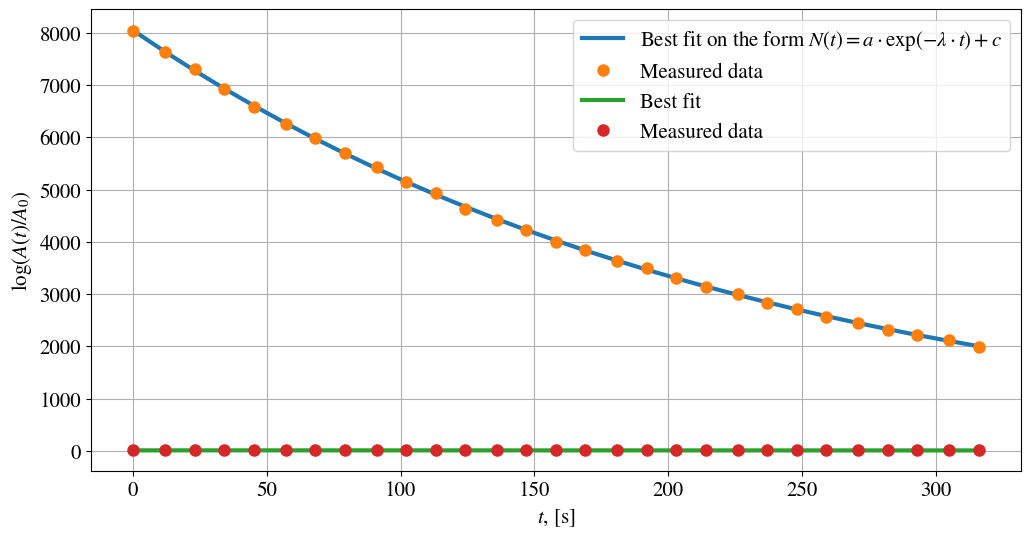

Here is the Python script that generated this plot:
# Number of counts in each measurement (10 seconds)
counts_Ba = [ 
 80412., 76400., 73071., 69203., 65735., 62529., 59948., 56926.,
 54243., 51490., 49255., 46256., 44152., 42339., 40003., 38525.,
 36419., 35059., 33011., 31439., 29971., 28300., 27179., 25554.,
 24475., 23143., 22187., 21279., 19845.
            ]
# Start time of measurement
times_Ba  = [
     0.,    12.,    23.,    34.,    45.,    57.,    68.,    79.,
     91.,  102.,   113.,   124.,   136.,   147.,   158.,   169.,
    181.,   192.,  203.,   214.,   226.,   237.,   248.,   259.,
    271.,   282.,  293.,   305.,   316.
            ]

import numpy as np
import matplotlib.pyplot as plt

# Set some figure parameters
newparams = {'figure.figsize': (12, 6), 'axes.grid': True,
             'lines.markersize': 8, 'lines.linewidth': 3,
             'font.size': 15, 'mathtext.fontset': 'stix',
             'font.family': 'STIXGeneral'}
plt.rcParams.update(newparams)

def func(t, N0, lambd, c):
    """ Callable model function to be used by the curve fitting
    functions. It must take the independent variable as the
    first argument and the parameters to fit as separate remaining
    arguments.
    """
    return N0 * np.exp(-lambd * np.array(t)) + c

from scipy.optimize import curve_fit

max_time = np.max(times_Ba)
max_counts = np.max(counts_Ba)

# Perform the curve fit on normalized data
popt, pcov = curve_fit(func, times_Ba/max_time, counts_Ba/max_counts)

# Standard deviation
perr = np.sqrt(np.diag(pcov))

# Parameter estimates reexpressed in ordinary units
lambd = popt[1]/max_time
lambd_err = perr[1]/max_time # Standard deviation in lambd
c = popt[2]*max_counts
N0 = popt[0]*max_counts

# Calculate half life with error
half_life = np.log(2)/lambd
half_life_err = half_life*lambd_err/lambd

print("Half life: %.1fs +- %.1fs"%(half_life, half_life_err))

plt.plot(times_Ba, func(times_Ba, N0, lambd, c)/10,
    label=r'Best fit on the form $N(t)=a\cdot \exp(-\lambda\cdot t) + c$')
plt.plot(times_Ba, np.array(counts_Ba)/10, 'o', label='Measured data')
plt.xlabel(r'$t$, [s]')
plt.ylabel(r'Activity, $A(t)$, [1/s]')
plt.legend()
plt.show()

from numpy import polyfit

# Perform linear fit on the logarithm of the measurements
popt, pcov = np.polyfit(times_Ba, np.log(np.array(counts_Ba)/10), 1, cov=True)
perr = np.sqrt(np.diag(pcov))

# Calculate lambda with error
lambd = -popt[0]
lambd_err = perr[0]
# Calculate half life with error
half_life = np.log(2)/lambd
half_life_err = half_life*lambd_err/lambd
# Print results
print("Half life: %.1fs +- %.1fs"%(half_life, half_life_err))

plt.plot(times_Ba, np.array(times_Ba)*popt[-2] + popt[-1],
        label=r'Best fit')
plt.plot(times_Ba, np.log(np.array(counts_Ba)/10), 'o', label='Measured data')
plt.xlabel(r'$t$, [s]')
plt.ylabel(r'$\log(A(t)/A_0)$')
plt.legend()
plt.show()

